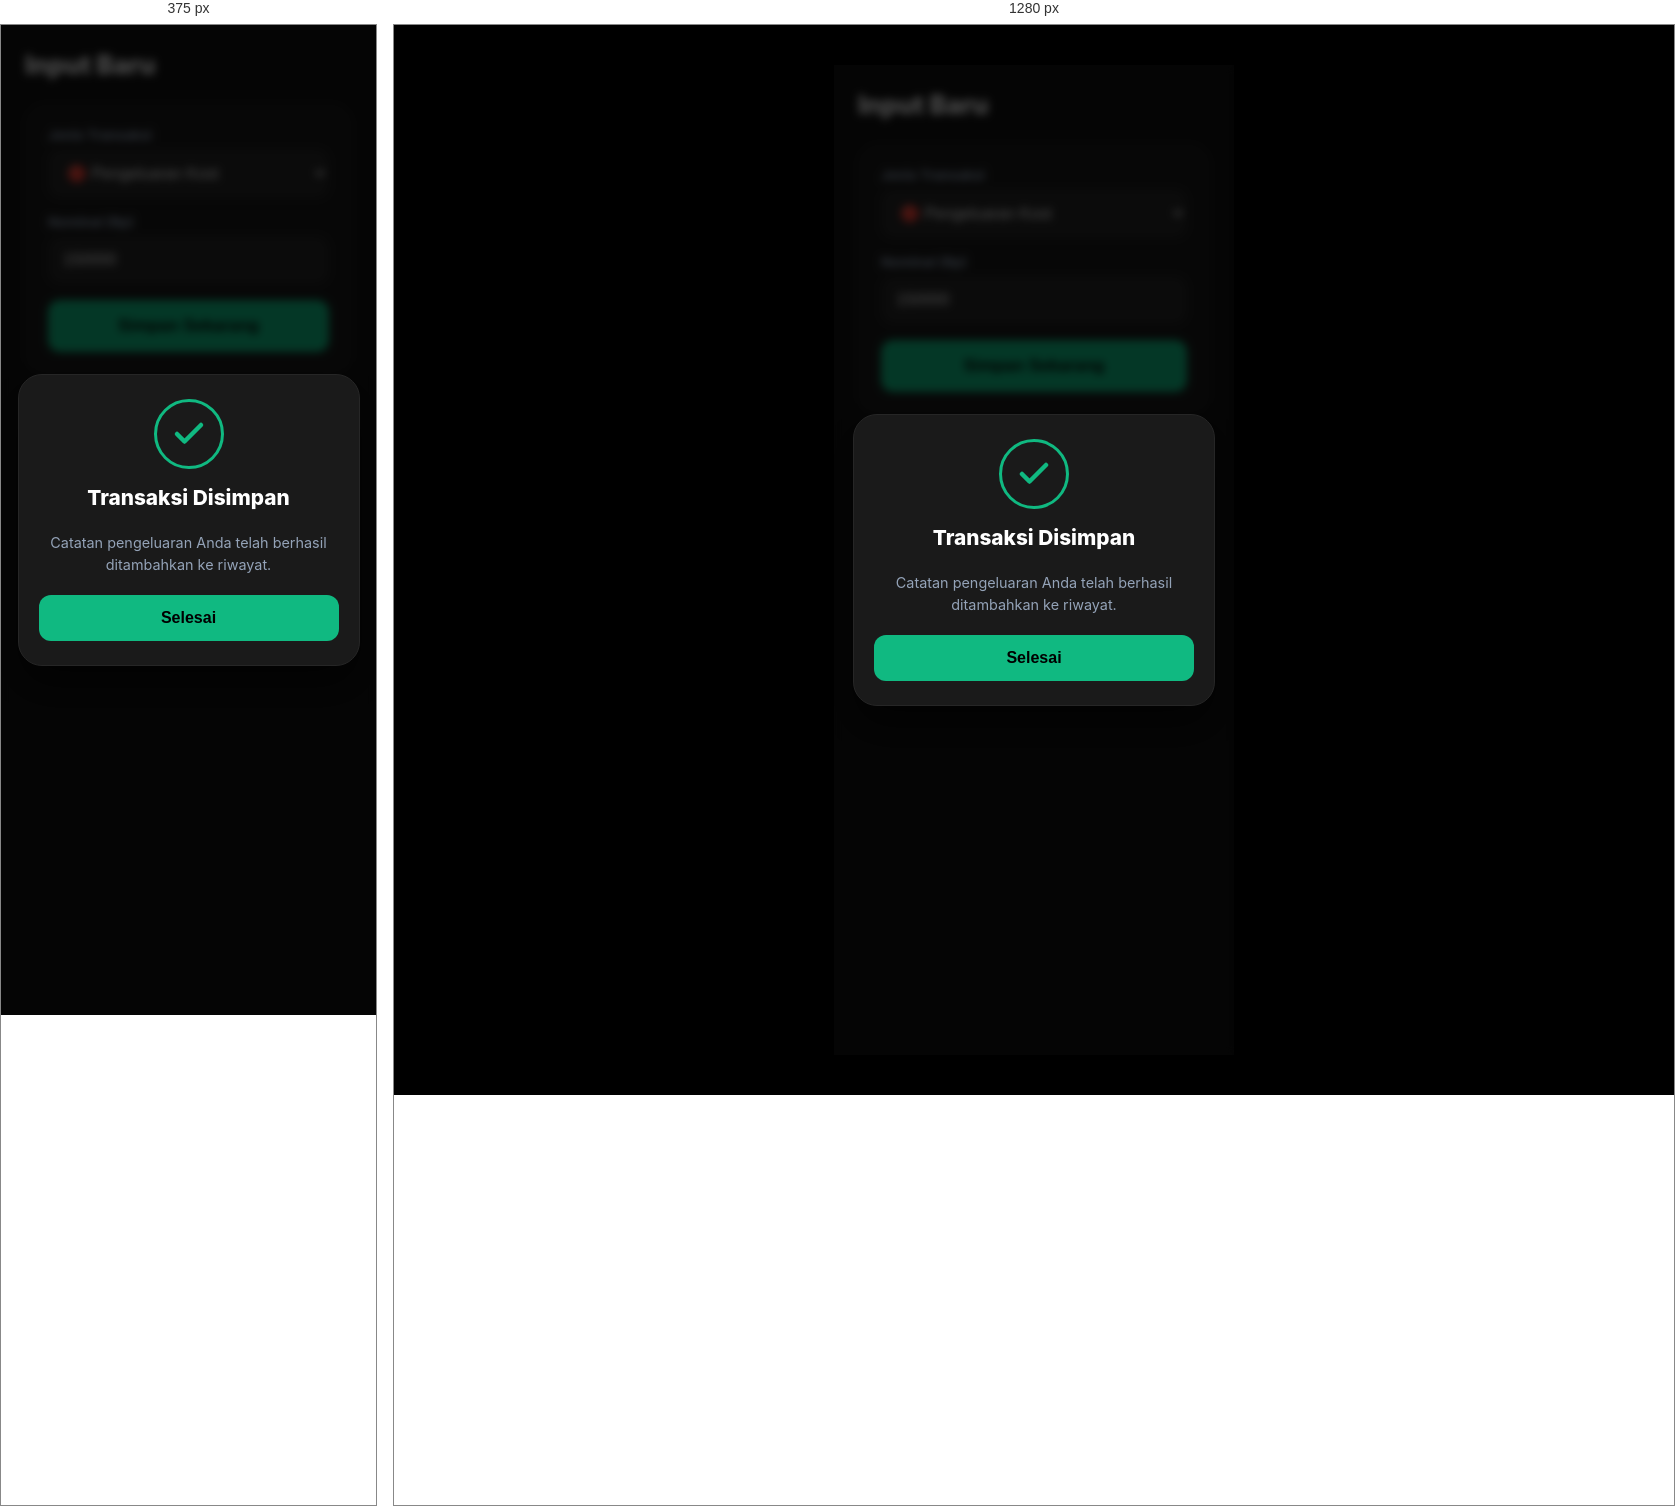
Rendered at 375 px and 1280 px, left to right.

<!-- file: add-transaction-success.html -->
<!DOCTYPE html>
<html lang="en">
<head>
    <meta charset="UTF-8">
    <meta name="viewport" content="width=device-width, initial-scale=1.0">
    <title>Add Transaction Success - Figma Export</title>
    <style>
        :root {
            --primary: #10b981;
            --bg: #000000;
            --app-bg: #121212;
            --card-bg: #1a1a1a;
            --text-main: #ffffff;
            --text-label: #94a3b8;
            --border: #262626;
        }

        body { margin: 0; padding: 0; font-family: 'Inter', sans-serif; background-color: var(--bg); color: var(--text-main); display: flex; justify-content: center; }
        .app-container { width: 100%; max-width: 400px; min-height: 100vh; background-color: var(--app-bg); position: relative; padding-bottom: 90px; }
        header { padding: 24px 24px; }
        h1 { font-size: 1.6em; margin: 0; font-weight: 800; }
        .content { padding: 0 24px; }

        .form-card { background: var(--card-bg); border-radius: 20px; padding: 22px; border: 1px solid var(--border); display: flex; flex-direction: column; gap: 16px; box-sizing: border-box; }
        .form-group { display: flex; flex-direction: column; gap: 6px; }
        .form-group label { font-size: 0.85em; font-weight: 700; color: var(--text-label); }
        input, select { background: #262626; border: 1.5px solid var(--border); border-radius: 12px; padding: 14px; color: #fff; font-size: 1em; outline: none; }

        .btn-submit { background: var(--primary); color: #000; padding: 16px; border-radius: 12px; border: none; font-weight: 800; font-size: 1.05em; }
        
        /* SweetAlert Popup UI */
        .swal-overlay {
            position: absolute; top: 0; left: 0; width: 100%; height: 100%;
            background: rgba(0, 0, 0, 0.7); backdrop-filter: blur(4px);
            display: flex; justify-content: center; align-items: center; z-index: 1000;
        }
        .swal-modal {
            background: #1a1a1a; width: 80%; border-radius: 24px; padding: 24px 20px;
            display: flex; flex-direction: column; align-items: center; text-align: center;
            border: 1px solid var(--border); box-shadow: 0 20px 40px rgba(0,0,0,0.6);
        }
        .swal-icon { width: 64px; height: 64px; border-radius: 50%; border: 3px solid var(--primary); display: flex; align-items: center; justify-content: center; margin-bottom: 16px; }
        .swal-title { font-size: 1.3em; font-weight: 800; margin: 0 0 8px 0; }
        .swal-text { font-size: 0.9em; color: var(--text-label); margin-bottom: 20px; line-height: 1.5; }
        .swal-btn { background: var(--primary); color: #000; width: 100%; padding: 14px; border-radius: 12px; border: none; font-weight: 800; font-size: 1em; }

        @media (min-width: 400px) { body { padding: 40px 0; } }
    </style>
</head>
<body>
    <div class="app-container">
        <header><h1>Input Baru</h1></header>
        <main class="content">
            <form class="form-card">
                <div class="form-group"><label>Jenis Transaksi</label><select><option>🔴 Pengeluaran Kost</option></select></div>
                <div class="form-group"><label>Nominal (Rp)</label><input type="number" value="150000"></div>
                <button class="btn-submit">Simpan Sekarang</button>
            </form>
        </main>

        <!-- UI State: Success Popup -->
        <div class="swal-overlay">
            <div class="swal-modal">
                <div class="swal-icon"><svg width="36" height="36" viewBox="0 0 24 24" fill="none" stroke="var(--primary)" stroke-width="3" stroke-linecap="round" stroke-linejoin="round"><polyline points="20 6 9 17 4 12"/></svg></div>
                <h2 class="swal-title">Transaksi Disimpan</h2>
                <p class="swal-text">Catatan pengeluaran Anda telah berhasil ditambahkan ke riwayat.</p>
                <button class="swal-btn" onclick="location.href='dashboard.html'">Selesai</button>
            </div>
        </div>
    </div>
</body>
</html>